The GitHub repository thiroong/smart-closet contains a labelled image folder "datasets" with 18 categories: 0_coat, 1_padding, 2_shortsleeve, 3_longsleeve, 4_shirt, 5_pants, 6_dress, bluejeans, coat, knit, longpants, longtshirt, padding, shirt, shortT, shorts, skirt, socks. Examples follow, each with its label.

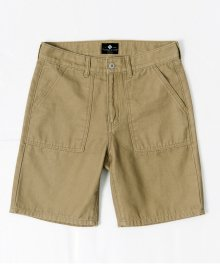
Label: shorts

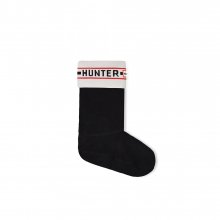
Label: socks

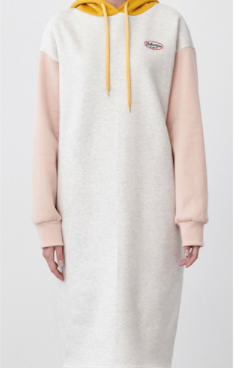
Label: 6_dress

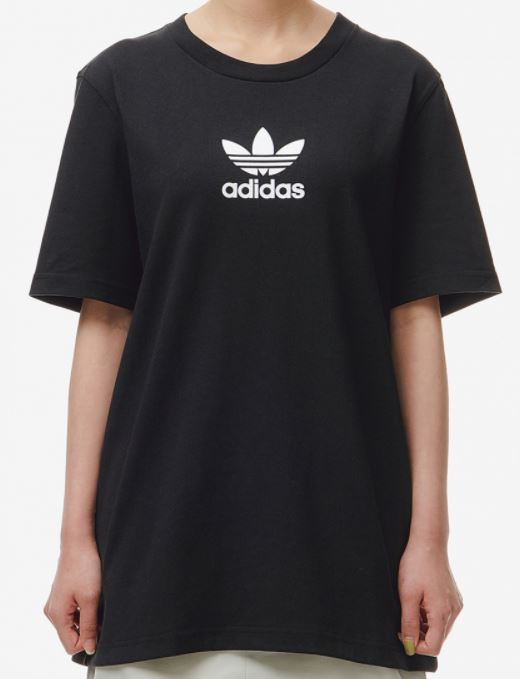
Label: 2_shortsleeve

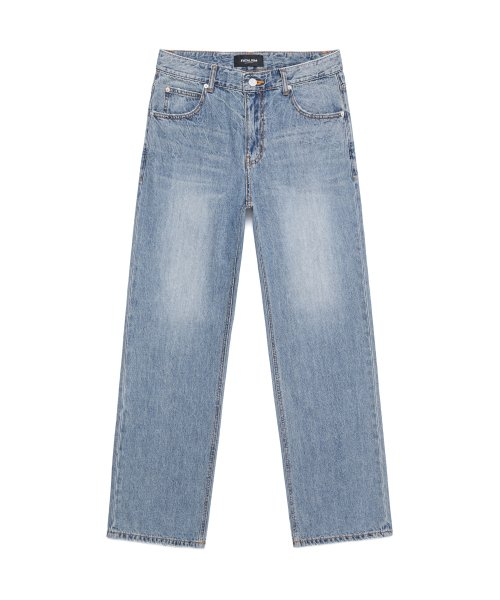
Label: 5_pants

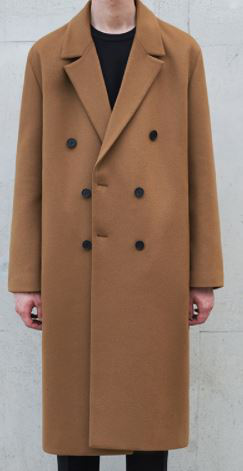
Label: 0_coat
